Run: headless pygame with SDL's dummy video driver; simulated clock (each Clock.tick advances the game by its frame time, no real sleeping); random seed 0; keys injected as events and as key.get_pressed() state; no mouse input.
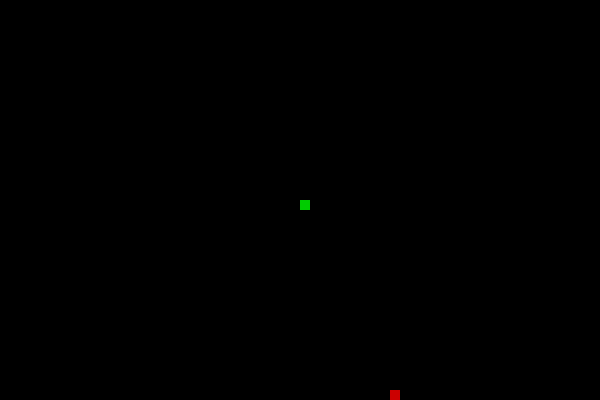
Frame 1 of 4 · flips 1–60 · no input
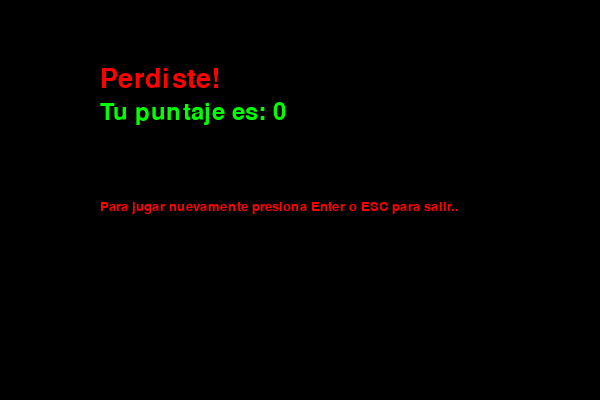
Frame 2 of 4 · flips 61–180 · tapped SPACE, RETURN · held RIGHT (→), D
Frame 3 of 4 · flips 181–300 · held DOWN (↓), S · screen unchanged from frame 2, image omitted
Frame 4 of 4 · flips 301–420 · held LEFT (←), A, UP (↑), W · screen unchanged from frame 3, image omitted

The pygame program that drew these frames:

# Importaciones necesarias en el juego
import pygame
import random

# Inicializacion de pygame
pygame.init()

# Creacion objeto reloj para monitorear tiempo
clock = pygame.time.Clock()

# Se declaran colores del juego en RGB
snake_color = (0, 204, 0)
food_color = (204, 0, 0)
background_color = (0, 0, 0)
game_over_color = (255, 0, 0)
score_color = (0, 255, 0)

# Seteo de variables para tamaño de ventana
display_width = 600
display_height = 400

# Inicializacion de ventana de juego con tamaño definido
game_window = pygame.display.set_mode((display_width, display_height))

# Seteo de titulo de la ventana
pygame.display.set_caption('Snake Game')

# Framerate del juego
snake_speed = 15

# Definir tamaño bloque snake
snake_block = 10
snake_list = []

# Define forma y posicion de la snake
def snake(snake_block, snake_list):
    for x in snake_list:
        pygame.draw.rect(game_window, snake_color, [x[0], x[1], snake_block, snake_block])


# Funcion principal del juego
def snake_game():
    game_end = False  # Flag para terminar juego
    game_over = False  # Flag juego perdido

    # Coordenadas iniciales de la snake centro de pantalla 
    x1 = display_width / 2
    y1 = display_height / 2

    # Variables para capturar cambio de posicion snake
    x1_change = 0
    y1_change = 0

    # Seteo largo de snake
    snake_list = []
    snake_length = 1

    # genera coordenadas x,y random de la comida dentro de la pantalla
    food_pos_x = round(random.randrange(0, display_width - snake_block) / 10.0) * 10.0
    food_pos_y = round(random.randrange(0, display_height - snake_block) / 10.0) * 10.0

    while not game_end:

        # Bloque en caso de game over
        while game_over:

            # Relleno surface con color
            game_window.fill(background_color)

            # Mostrar perdiste al final del juego
            perdiste_font_style = pygame.font.SysFont("comicsansms", 40)
            msg_perdiste = perdiste_font_style.render("Perdiste!", True, game_over_color)
            game_window.blit(msg_perdiste, [display_width / 6, display_height / 6])  # Dibuja mensaje sobre surface

            # Mostrar el puntaje al final de juego
            score = snake_length - 1
            score_font_style = pygame.font.SysFont("comicsansms", 35)
            value = score_font_style.render(f"Tu puntaje es: {str(score)}", True, score_color)
            game_window.blit(value, [display_width / 6, display_height / 4]) # Dibuja mensaje sobre surface

            # Mostrar la opcion nuevo juego
            nuevo_juego_font_style = pygame.font.SysFont("comicsansms", 20)
            msg_nuevo_juego = nuevo_juego_font_style.render("Para jugar nuevamente presiona Enter o ESC para salir..", True, game_over_color)
            game_window.blit(msg_nuevo_juego, [display_width / 6, display_height / 2]) # Dibuja mensaje sobre surface

            # Hace update de pantalla
            pygame.display.update()


            # Captura eventos en caso de seguir jugando o salir
            for event in pygame.event.get():
                if event.type == pygame.KEYDOWN:
                    if event.key == pygame.K_RETURN:
                        snake_game()  # Revisa si se presiona Enter para nuevo juego
                    if event.key == pygame.K_ESCAPE:
                        pygame.quit() # Cerrar ventana juego
                        quit() # Terminar programa
               
                # Termina el juego al cerrar
                if event.type == pygame.QUIT:
                    game_end = True
                    game_over = False

        for event in pygame.event.get():
            
            # Termina el juego
            if event.type == pygame.QUIT:
                game_end = True
            
            # Captura teclas de movimiento y cambia direccion de mov
            if event.type == pygame.KEYDOWN:
                if event.key == pygame.K_LEFT or event.key == pygame.K_a:
                    x1_change = -snake_block
                    y1_change = 0
                if event.key == pygame.K_RIGHT or event.key == pygame.K_d:
                    x1_change = snake_block
                    y1_change = 0
                if event.key == pygame.K_UP or event.key == pygame.K_w:
                    y1_change = -snake_block
                    x1_change = 0
                if event.key == pygame.K_DOWN or event.key == pygame.K_s:
                    y1_change = snake_block
                    x1_change = 0
        
        # Condicion de game over al tocar bordes de la pantalla
        if x1 >= display_width or x1 < 0 or y1 >= display_height or y1 < 0:
            game_over = True
            
        # updated coordinates with the changed positions
        x1 += x1_change
        y1 += y1_change
        game_window.fill(background_color)
        pygame.draw.rect(game_window, food_color, [food_pos_x, food_pos_y, snake_block, snake_block])
        snake_head = []
        snake_head.append(x1)
        snake_head.append(y1)
        snake_list.append(snake_head)
        # when the length of the snake exceeds, delete the snake_list which will end the game
        if len(snake_list) > snake_length:
            del snake_list[0]
        # when the snake hits itself, game ends
        for x in snake_list[:-1]:
            if x == snake_head:
                game_over = True
        snake(snake_block, snake_list)
        pygame.display.update()
        # when snake hits the food, the length of the snake is incremented by 1
        if x1 == food_pos_x and y1 == food_pos_y:
            food_pos_x = round(random.randrange(0, display_width - snake_block) / 10.0) * 10.0
            food_pos_y = round(random.randrange(0, display_height - snake_block) / 10.0) * 10.0
            snake_length += 1
        clock.tick(snake_speed)  # Metodo para actualizar el objeto clock, recibe framerate para controlar velocidad

    pygame.quit() # Cerrar ventana juego
    quit() # Terminar programa


snake_game()
